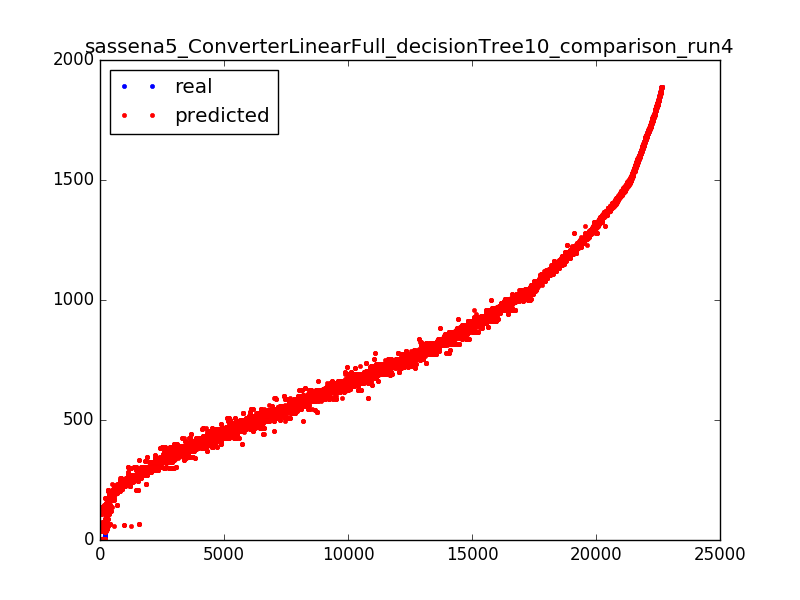

The file beside this chart, header and first rows:
564.62, 556.396589862
809.3, 819.9
996.6, 996.7
1616, 1618
244.6, 231.7
509.2, 499.6
790.1, 794.8
713.6, 726
984.5, 992
498.3, 497
755.1, 786.9
1240, 1249
1086, 1086
722.5, 738.3
823.2, 819.9
629.4, 654.4
1002, 996.7
686.7, 664
742.1, 754
618.1, 598.5
937, 932.9
506.1, 530
773.5, 716.7
820.7, 820
538.3, 540.3
839.9, 828.4
1104, 1110
671.9, 654.4
571.3, 573.3
810.4, 805.8
1324, 1314
351.6, 335.8
954.4, 962.6
349, 361.4
717.6, 732.3
1014, 1006
874.8, 876.6
222.4, 223.6
1122, 1122
1137, 1148
945, 932.9
1287, 1291
116, 76.11
647.2, 655
779.3, 780.9
1282, 1279
240.9, 231.7
948.9, 960
904.1, 903.8
783.6, 774
651.2, 654.4
561.3, 572.9
294, 306.1
902, 894
229.5, 224.1
773.5, 786.9
505.8, 505.8
960.4, 960.4
656.1, 654.9
1260, 1260
917.1, 909.7
... 22,588 more rows
